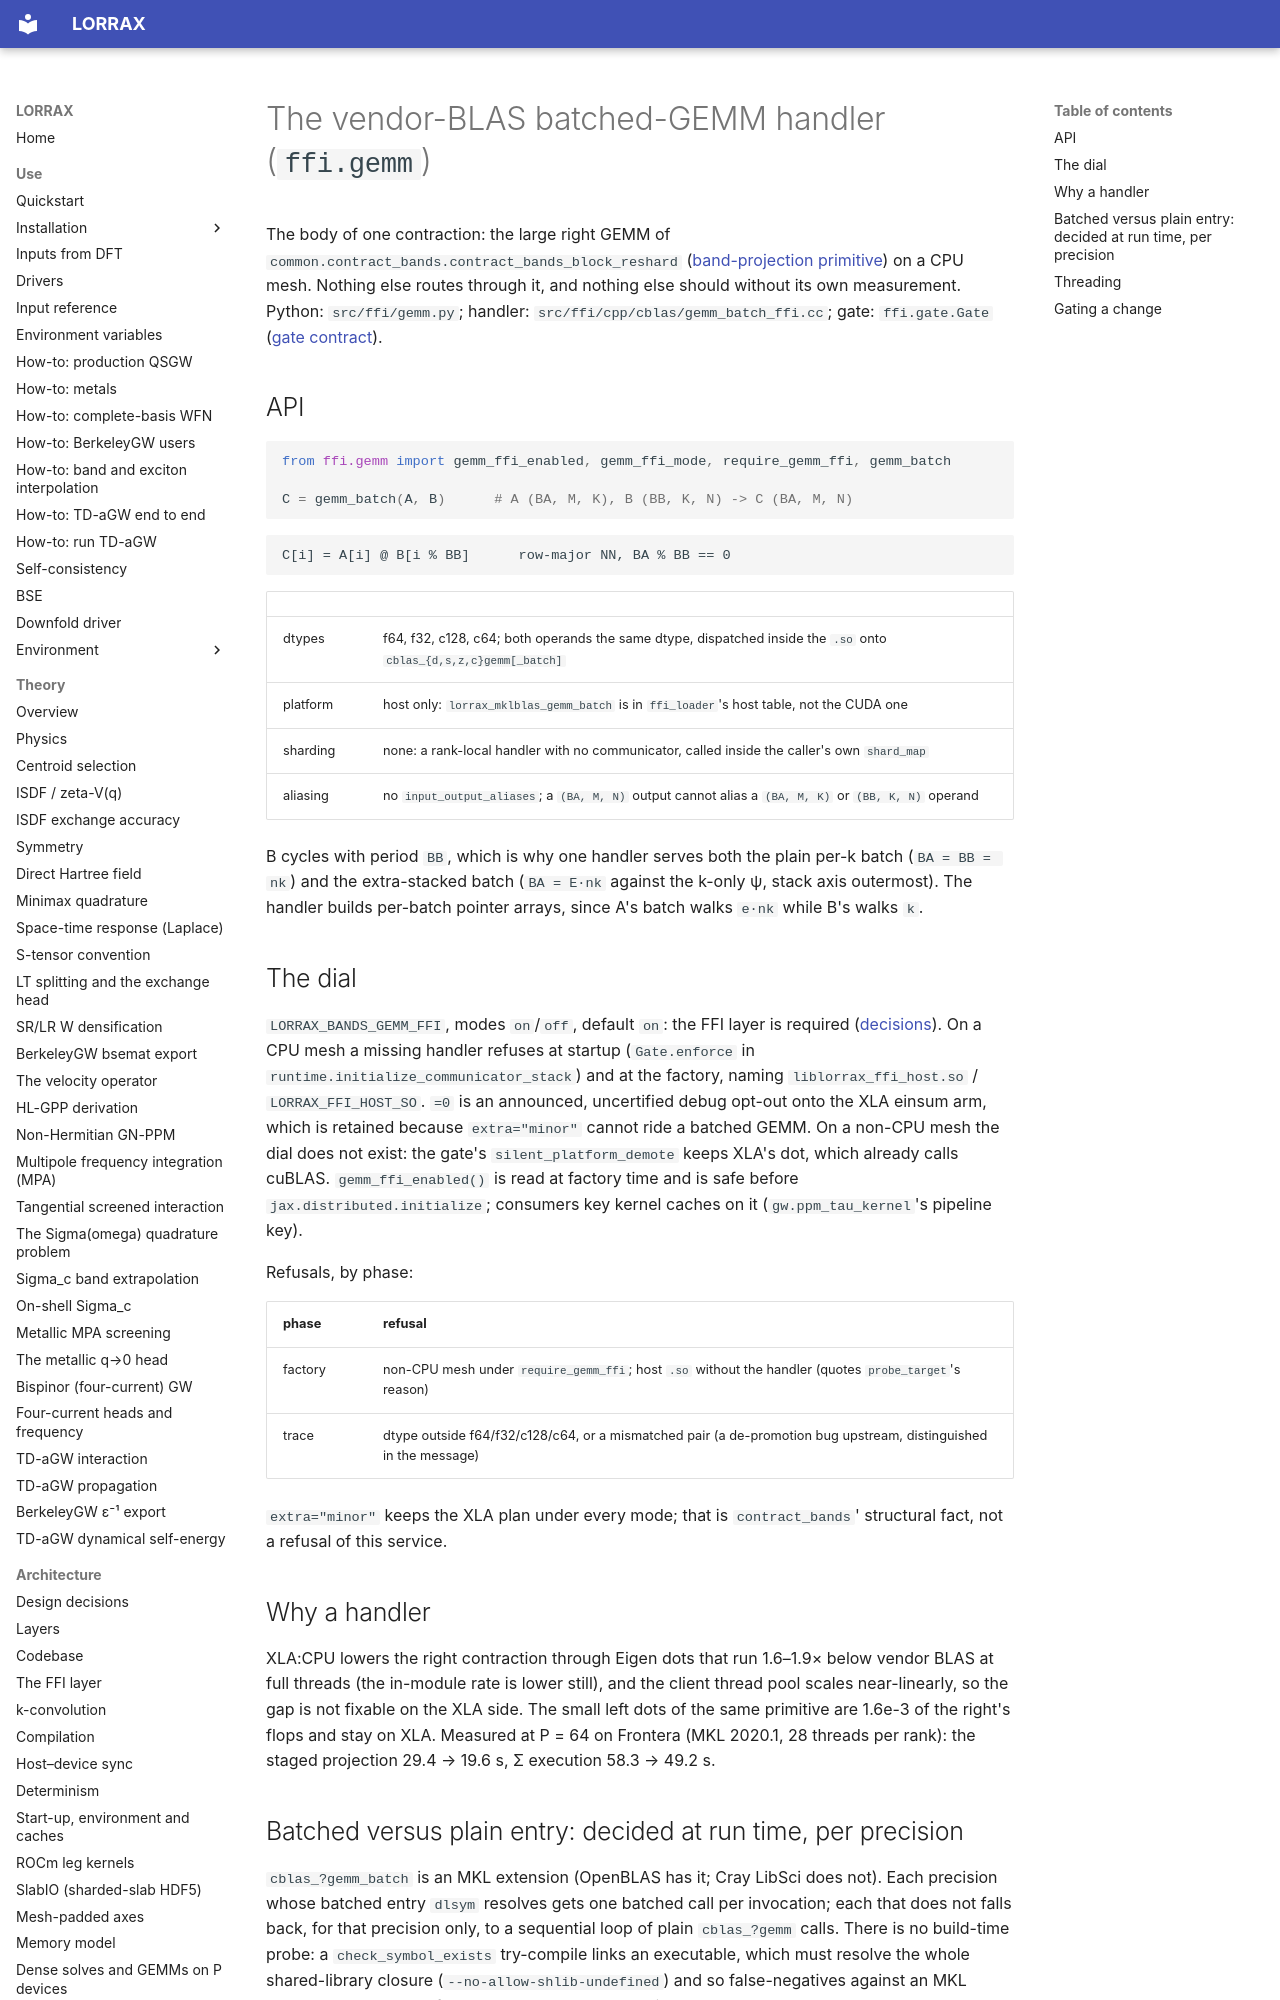

repository: jackmcarthur/lorrax · page: dev/vendor_gemm_service/index.html · generator: mkdocs

# The vendor-BLAS batched-GEMM handler (`ffi.gemm`)

The body of one contraction: the large right GEMM of
`common.contract_bands.contract_bands_block_reshard`
([band-projection primitive](staged_reshard_primitive.md)) on a CPU mesh.
Nothing else routes through it, and nothing else should without its own
measurement. Python: `src/ffi/gemm.py`;
handler: `src/ffi/cpp/cblas/gemm_batch_ffi.cc`; gate: `ffi.gate.Gate`
([gate contract](ffi_gate_contract.md)).

## API

```python
from ffi.gemm import gemm_ffi_enabled, gemm_ffi_mode, require_gemm_ffi, gemm_batch

C = gemm_batch(A, B)      # A (BA, M, K), B (BB, K, N) -> C (BA, M, N)
```

    C[i] = A[i] @ B[i % BB]      row-major NN, BA % BB == 0

| | |
|---|---|
| dtypes | f64, f32, c128, c64; both operands the same dtype, dispatched inside the `.so` onto `cblas_{d,s,z,c}gemm[_batch]` |
| platform | host only: `lorrax_mklblas_gemm_batch` is in `ffi_loader`'s host table, not the CUDA one |
| sharding | none: a rank-local handler with no communicator, called inside the caller's own `shard_map` |
| aliasing | no `input_output_aliases`; a `(BA, M, N)` output cannot alias a `(BA, M, K)` or `(BB, K, N)` operand |

B cycles with period `BB`, which is why one handler serves both the plain
per-k batch (`BA = BB = nk`) and the extra-stacked batch (`BA = E·nk` against
the k-only ψ, stack axis outermost). The handler builds per-batch pointer
arrays, since A's batch walks `e·nk` while B's walks `k`.

## The dial

`LORRAX_BANDS_GEMM_FFI`, modes `on`/`off`, default `on`: the FFI layer is
required ([decisions](../architecture/decisions.md)). On a CPU mesh a missing
handler refuses at startup (`Gate.enforce` in
`runtime.initialize_communicator_stack`) and at the factory, naming
`liblorrax_ffi_host.so` / `LORRAX_FFI_HOST_SO`. `=0` is an announced,
uncertified debug opt-out onto the XLA einsum arm, which is retained because
`extra="minor"` cannot ride a batched GEMM. On a non-CPU mesh the dial does
not exist: the gate's `silent_platform_demote` keeps XLA's dot, which already
calls cuBLAS. `gemm_ffi_enabled()` is read at factory time and is safe before
`jax.distributed.initialize`; consumers key kernel caches on it
(`gw.ppm_tau_kernel`'s pipeline key).

Refusals, by phase:

| phase | refusal |
|---|---|
| factory | non-CPU mesh under `require_gemm_ffi`; host `.so` without the handler (quotes `probe_target`'s reason) |
| trace | dtype outside f64/f32/c128/c64, or a mismatched pair (a de-promotion bug upstream, distinguished in the message) |

`extra="minor"` keeps the XLA plan under every mode; that is
`contract_bands`' structural fact, not a refusal of this service.

## Why a handler

XLA:CPU lowers the right contraction through Eigen dots that run 1.6–1.9×
below vendor BLAS at full threads (the in-module rate is lower still), and
the client thread pool scales near-linearly, so the gap is not fixable on the
XLA side. The small left dots of the same primitive are 1.6e-3 of the right's
flops and stay on XLA. Measured at P = 64 on Frontera (MKL 2020.1, 28 threads
per rank): the staged projection 29.4 → 19.6 s, Σ execution 58.3 → 49.2 s.
